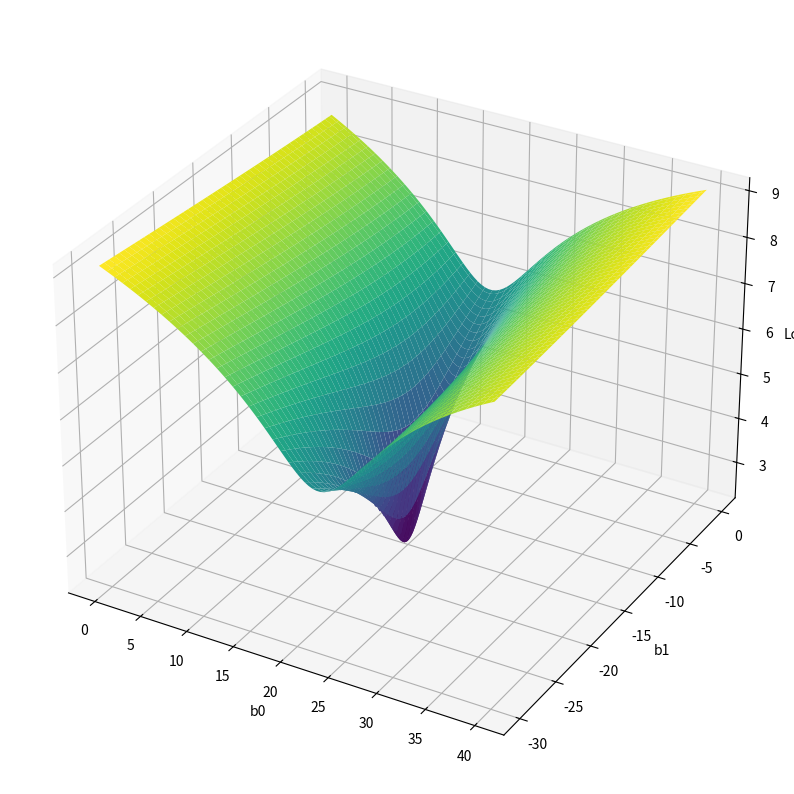

This chart was generated by the following Python code:
import numpy as np
import matplotlib.pyplot as plt
from mpl_toolkits.mplot3d import Axes3D

n = 1000
noise = np.random.normal(0, 3, size=n)
x = np.random.normal(3, 5, size=n)
y = -15 * x + 20 + noise

X = np.sum(x)
Y = np.sum(y)
b1 = (n * np.dot(x, y) - Y * X) / (n * np.dot(x, x) - X ** 2)
b0 = (Y - b1 * X) / n
b0, b1 = round(b0, 2), round(b1, 2)
print(f"b0 = {b0} x + {b1}")

def MSE_Loss(b0, b1, x, y):
    predict = b0 + b1 * x
    loss = np.sum((predict - y) ** 2) / len(x)
    return loss

# y = -15 x + 20
# w0 = b0 = 20
b0_vals = np.linspace(0, 40, 100)

# w1 = b1 = -15
b1_vals = np.linspace(-30, 0, 100)

# 2D array of zeros
z = np.zeros((len(b0_vals), len(b1_vals)))

# Populate the z array with MSE loss values
for i in range(len(b0_vals)):
    for j in range(len(b1_vals)):
        # Logarithm is for better displaying the data
        z[i, j] = np.log(MSE_Loss(b0_vals[i], b1_vals[j], x, y))

# Plotting the surface
# a figure with 10 inches width and 20 inches height
fig = plt.figure(figsize=(10, 20))
ax = fig.add_subplot(111, projection='3d')
B0, B1 = np.meshgrid(b0_vals, b1_vals)
ax.plot_surface(B0, B1, z, cmap='viridis')

ax.set_xlabel('b0')
ax.set_ylabel('b1')
ax.set_zlabel('Loss')

plt.show()
